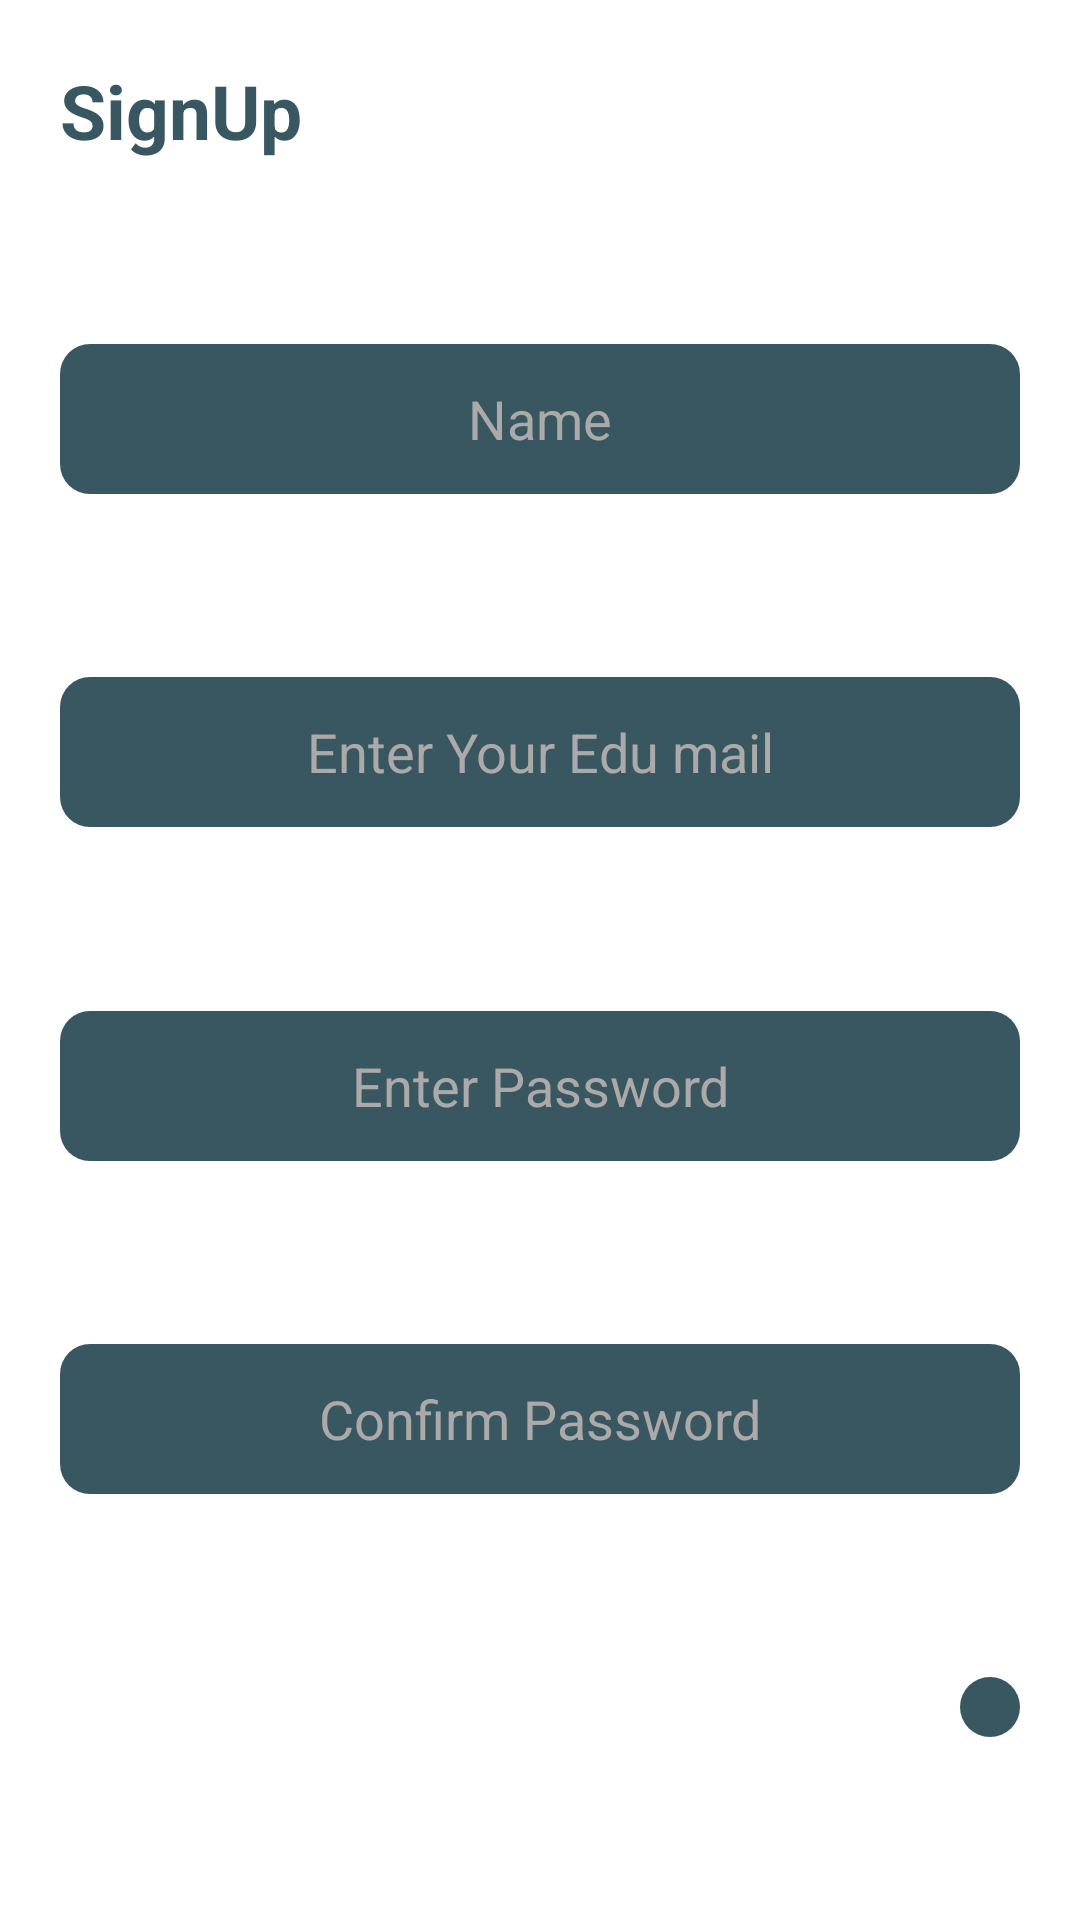

Write the Android layout XML for this screen, with the resource values it uses.
<!-- AndroidManifest.xml: application theme Theme.NoteSharecom -->
<!-- res/layout/fragment_sign_up1.xml -->
<?xml version="1.0" encoding="utf-8"?>
<FrameLayout xmlns:android="http://schemas.android.com/apk/res/android"
    xmlns:tools="http://schemas.android.com/tools"
    android:layout_width="match_parent"
    android:layout_height="match_parent"
    xmlns:app="http://schemas.android.com/apk/res-auto"
    tools:context=".SignUp1Fragment">

    <androidx.constraintlayout.widget.ConstraintLayout
        android:layout_width="match_parent"
        android:layout_height="match_parent">

        <TextView
            android:id="@+id/textView2"
            android:layout_width="wrap_content"
            android:layout_height="wrap_content"
            android:text="SignUp"
            android:textSize="25dp"
            android:elevation="3dp"
            app:layout_constraintTop_toTopOf="parent"
            android:layout_marginTop="20dp"
            android:layout_marginStart="20dp"
            android:textStyle="bold"
            android:textColor="@color/green"
            app:layout_constraintStart_toStartOf="parent" />


        <EditText
            android:id="@+id/firstname"
            android:layout_width="320dp"
            android:layout_height="50dp"
            android:background="@drawable/custom_button"
            android:gravity="center"
            android:hint="Name"
            android:textColor="@color/black"
            android:textColorHint="@color/hint"
            app:layout_constraintBottom_toTopOf="@id/signupmail"
            app:layout_constraintEnd_toEndOf="parent"
            app:layout_constraintStart_toStartOf="parent"
            app:layout_constraintTop_toBottomOf="@id/textView2" />


        <EditText
            android:id="@+id/signupmail"
            android:layout_width="320dp"
            android:layout_height="50dp"
            android:hint="Enter Your Edu mail"
            android:textColor="@color/black"
            android:inputType="textEmailAddress"
            android:background="@drawable/custom_button"
            android:textColorHint="@color/hint"
            android:gravity="center"
            app:layout_constraintBottom_toTopOf="@id/signuppassword"
            app:layout_constraintStart_toStartOf="parent"
            app:layout_constraintEnd_toEndOf="parent"
            app:layout_constraintTop_toBottomOf="@id/firstname"/>

        <EditText
            android:id="@+id/signuppassword"
            android:layout_width="320dp"
            android:layout_height="50dp"
            android:hint="Enter Password"
            android:textColor="@color/black"
            android:inputType="textPassword"
            android:background="@drawable/custom_button"
            android:textColorHint="@color/hint"
            android:gravity="center"
            app:layout_constraintStart_toStartOf="parent"
            app:layout_constraintBottom_toTopOf="@id/signuppassword1"
            app:layout_constraintEnd_toEndOf="parent"
            app:layout_constraintTop_toBottomOf="@id/signupmail"/>

        <EditText
            android:id="@+id/signuppassword1"
            android:layout_width="320dp"
            android:layout_height="50dp"
            android:hint="Confirm Password"
            android:inputType="textPassword"
            android:textColor="@color/black"
            android:background="@drawable/custom_button"
            android:textColorHint="@color/hint"
            android:gravity="center"
            app:layout_constraintBottom_toTopOf="@id/imageView2"
            app:layout_constraintStart_toStartOf="parent"
            app:layout_constraintEnd_toEndOf="parent"
            app:layout_constraintTop_toBottomOf="@id/signuppassword"/>

        <ImageView
            android:id="@+id/imageView2"
            android:layout_width="wrap_content"
            android:layout_height="wrap_content"
            android:background="@drawable/custom_edittext"
            android:padding="10dp"
            android:paddingHorizontal="30dp"
            android:src="@drawable/arrow"
            app:layout_constraintBottom_toBottomOf="parent"
            app:layout_constraintEnd_toEndOf="@+id/signuppassword1"
            app:layout_constraintTop_toBottomOf="@+id/signuppassword1" />

        <ImageView
            android:id="@+id/imageView3"
            android:layout_width="wrap_content"
            android:layout_marginTop="5dp"
            android:layout_height="wrap_content"
            android:src="@drawable/line"
            app:layout_constraintEnd_toEndOf="@+id/textView2"
            app:layout_constraintStart_toStartOf="@+id/textView2"
            app:layout_constraintTop_toBottomOf="@+id/textView2" />


    </androidx.constraintlayout.widget.ConstraintLayout>
</FrameLayout>
<!-- resources referenced by this layout -->
<resources>
  <color name="black">#FF000000</color>
  <color name="green">#395761</color>
  <color name="hint">#ACA9A9</color>
  <!-- drawable custom_button (drawable) -->
  <?xml version="1.0" encoding="utf-8"?>
  <shape xmlns:android="http://schemas.android.com/apk/res/android"
      android:shape="rectangle"
      android:tint="#395761">
  
      <corners android:radius="10dp"/>
      <stroke android:color="#E4E1E1" android:width="0dp"/>
  
  </shape>
  <!-- drawable custom_edittext (drawable) -->
  <?xml version="1.0" encoding="utf-8"?>
  <shape xmlns:android="http://schemas.android.com/apk/res/android"
      android:shape="rectangle"
      android:tint="#395761">
  
      <corners android:radius="10dp"/>
      <stroke android:color="#395761" android:width="0dp"/>
  
  </shape>
  <style name="Theme.NoteSharecom" parent="Theme.MaterialComponents.DayNight.NoActionBar">
          
          <item name="colorPrimary">#395761</item>
          <item name="colorPrimaryVariant">#395761</item>
          <item name="colorOnPrimary">@color/white</item>
          
          <item name="colorSecondary">@color/teal_200</item>
          <item name="colorSecondaryVariant">@color/teal_700</item>
          <item name="colorOnSecondary">@color/black</item>
          
          <item name="android:statusBarColor" tools:targetApi="l">?attr/colorPrimaryVariant</item>
          
      </style>
  <color name="white">#FFFFFFFF</color>
  <color name="teal_200">#FF03DAC5</color>
  <color name="teal_700">#FF018786</color>
</resources>
